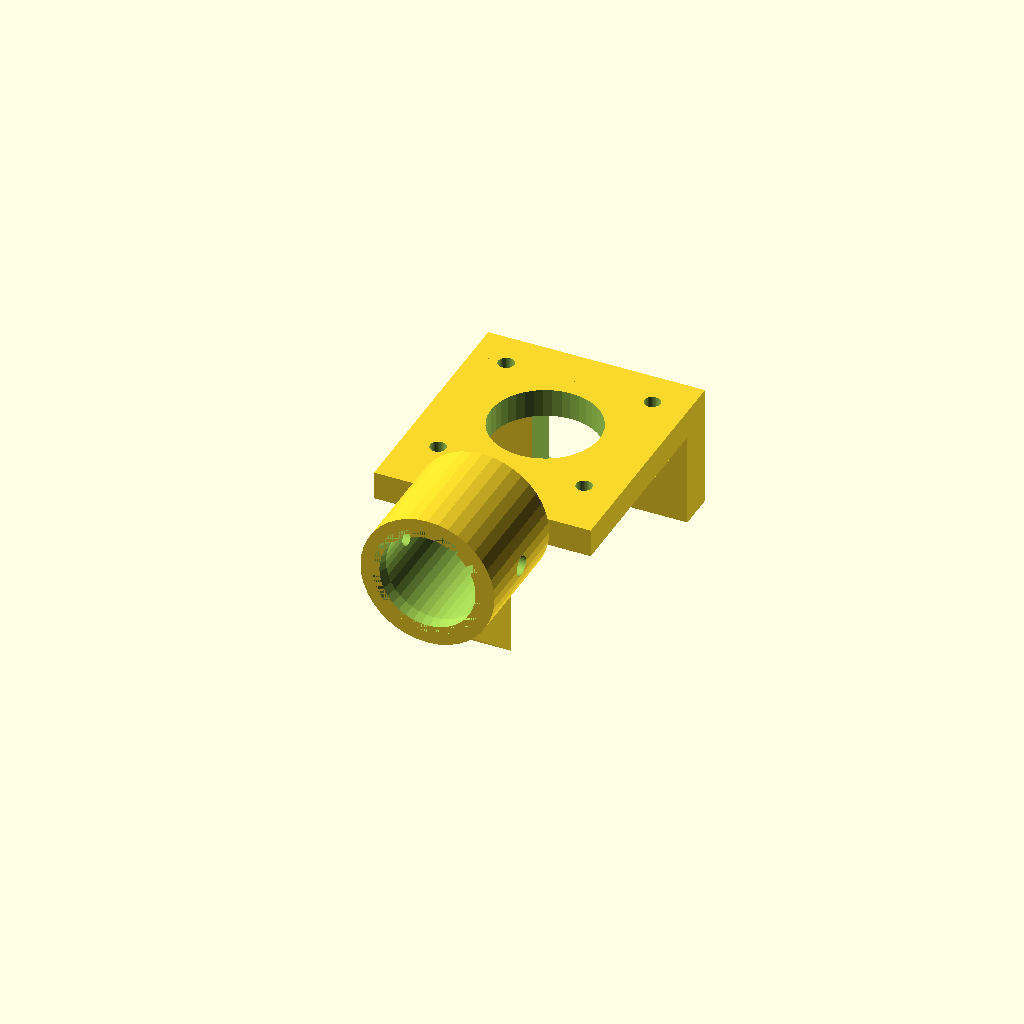
Cell 1: the model at its default parameters.
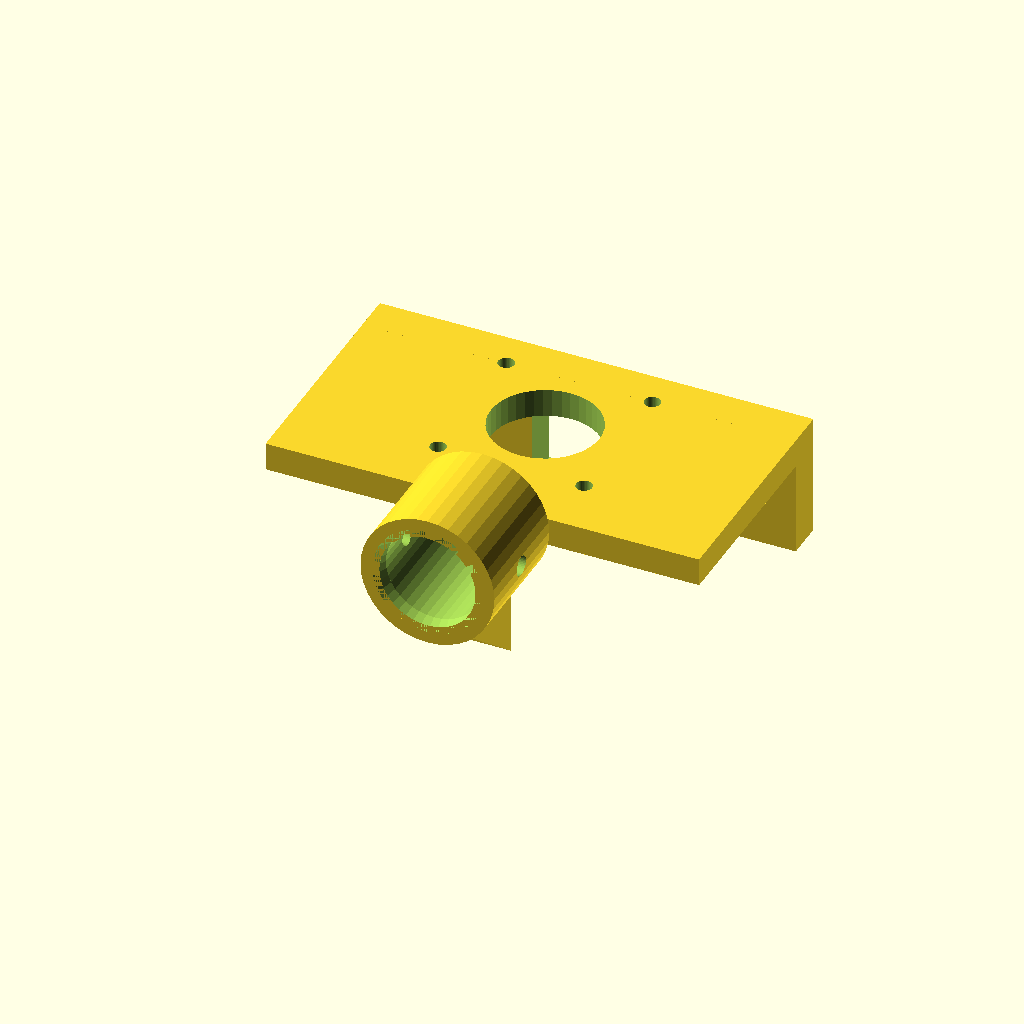
Cell 2: the same model with bracket_w = 92.
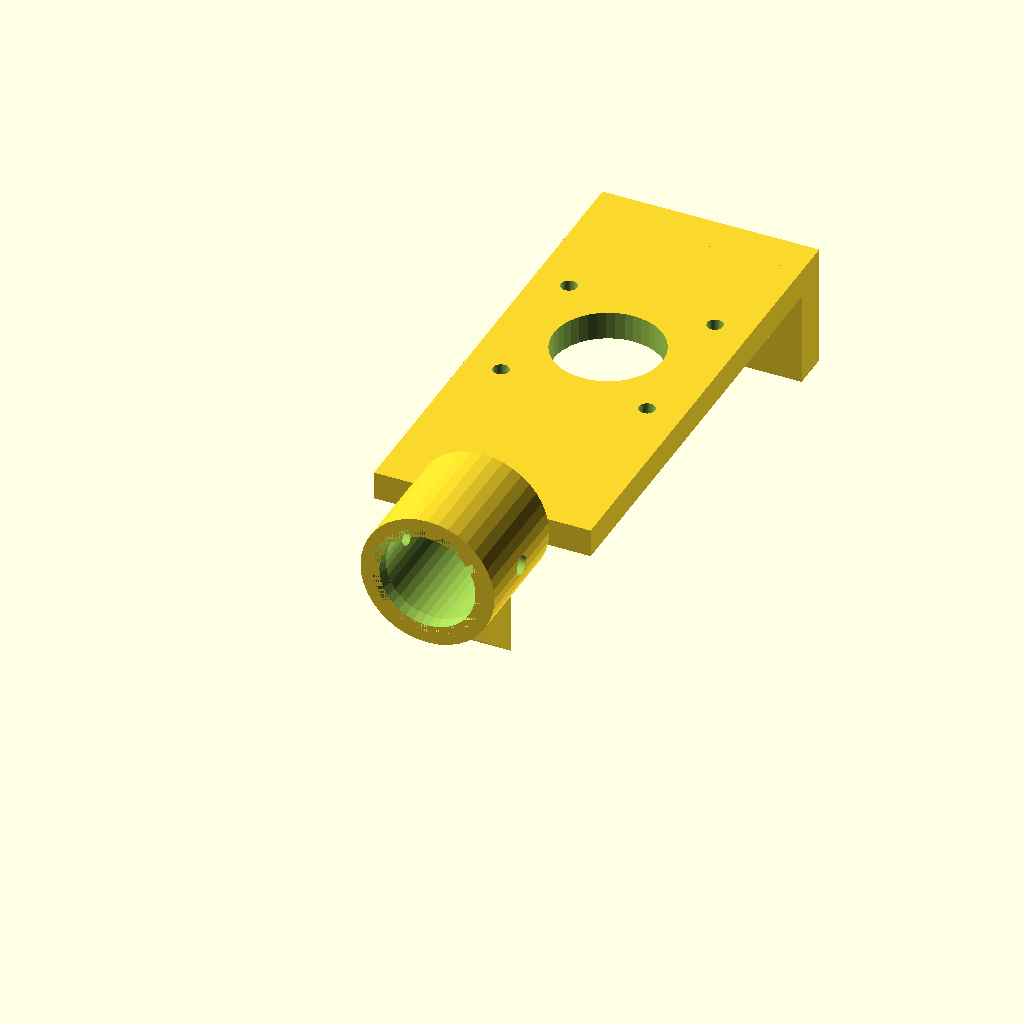
Cell 3: bracket_h = 104 (everything else at default).
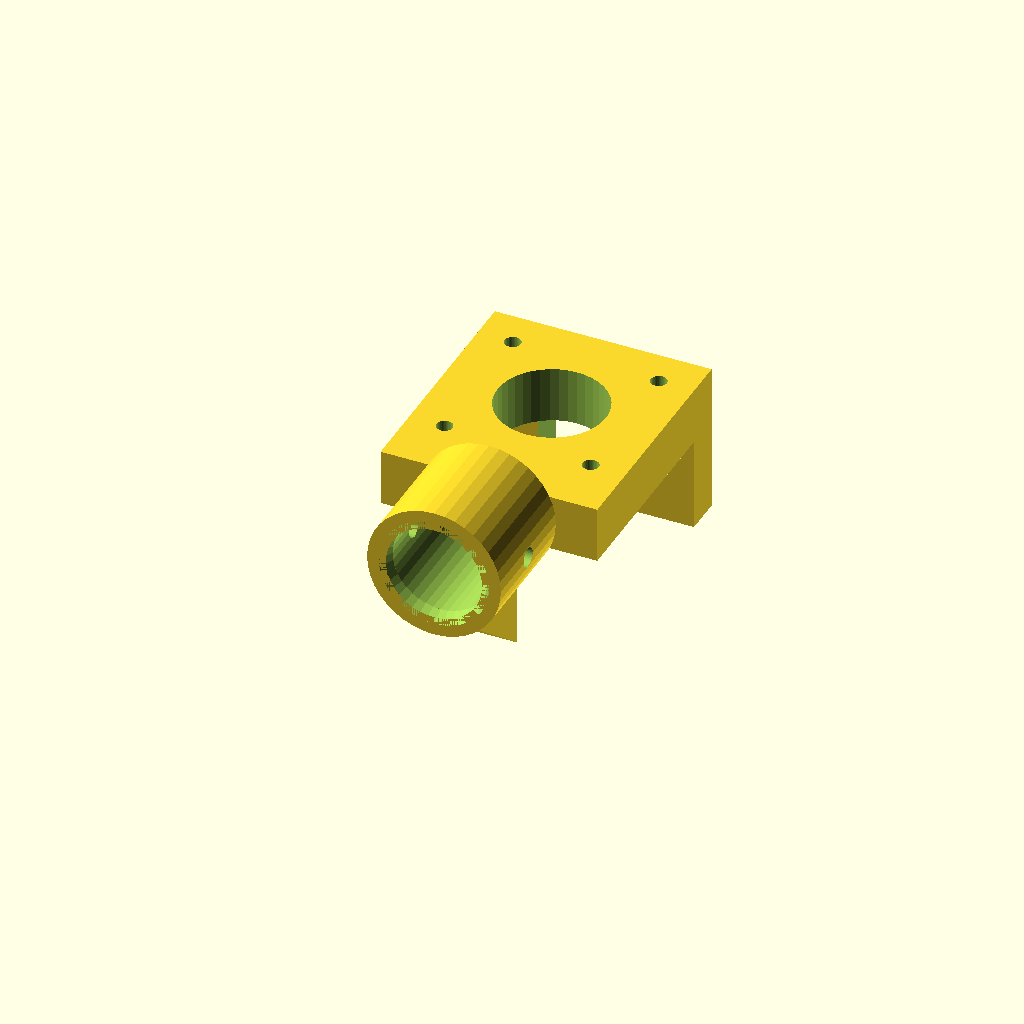
Cell 4: the same model with plate_th = 12.
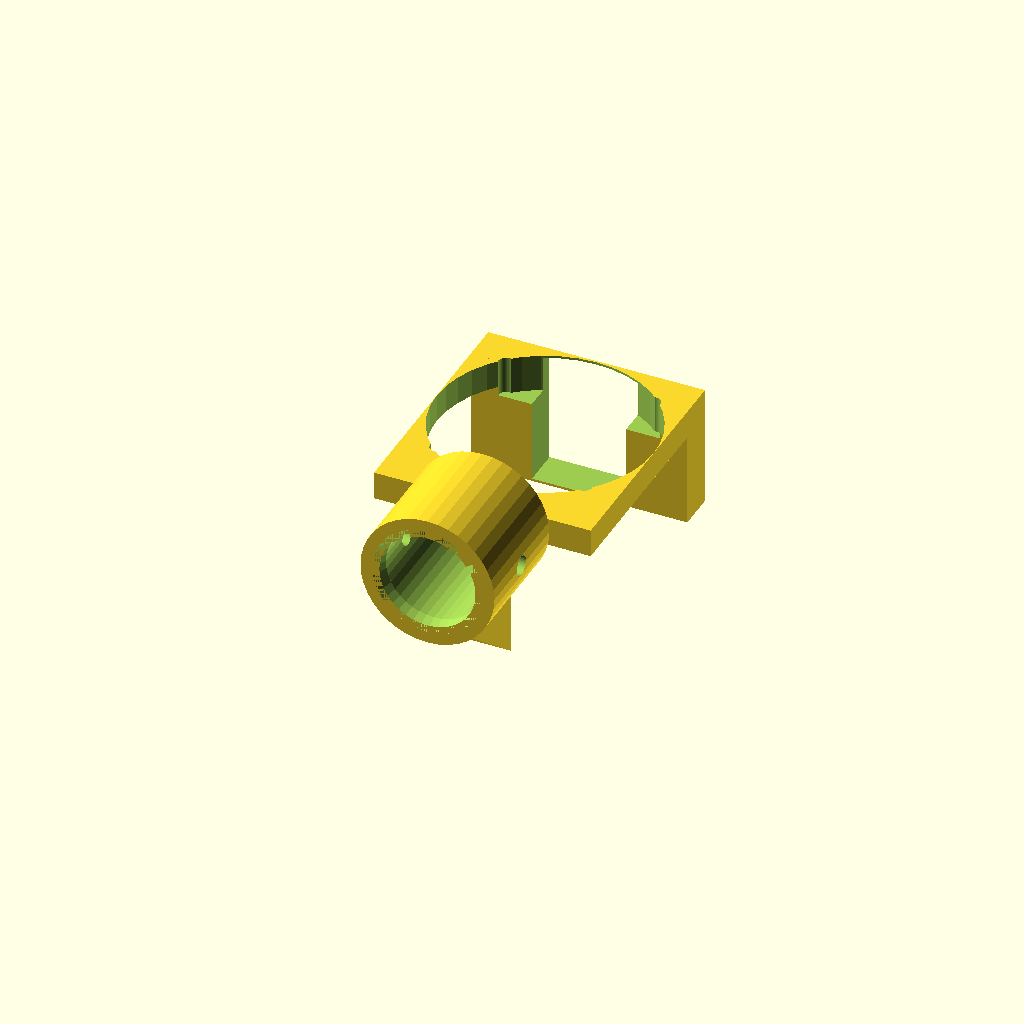
Cell 5 — nema17_pilot_d set to 46, the other parameters unchanged.
One fixed orthographic camera (rotation 55°, 0°, 25°; colour scheme Cornfield) for every cell.
OpenSCAD source file models/tower_head_station_a.scad:
// ====================================================================
// Tower Head Station A: Drive-Ready Station (100% 3D-Printable)
// 
// Dual-Role Design:
// - Phase 1: Mounts a passive sheave wheel on an M5 bolt axle.
// - Phase 2: Directly bolts to a NEMA 17 stepper motor (4x M3 holes on 31mm centers)
//   without needing any modifications or reprints!
// Bottom has a 20mm socket to mount onto a wooden dowel, PVC pipe, or printed truss.
// ====================================================================

use <tower_sheave.scad>;

$fn = 40;

// Dimensions
bracket_w        = 46.0; // Width of mounting face
bracket_h        = 52.0; // Height of mounting plate
plate_th         = 6.0;  // Thickness of plate
nema17_hole_dist = 31.0; // NEMA 17 standard mounting hole spacing
nema17_pilot_d   = 23.0; // NEMA 17 center collar clearance
m3_hole_d        = 3.4;  // M3 bolt clearance
socket_inner_d   = 20.4; // Fits 20mm (or 3/4 inch) dowel/pipe
socket_wall      = 4.0;
socket_depth     = 25.0;

module tower_head_a() {
    difference() {
        union() {
            // Main motor/axle vertical mounting faceplate
            translate([0, 0, bracket_h / 2])
                cube([bracket_w, plate_th, bracket_h], center = true);

            // Overhead cable guide horn
            translate([0, 10, bracket_h - 4])
                cube([bracket_w, 20 + plate_th, 8], center = true);

            // Lower mast mounting socket
            translate([0, 0, -socket_depth / 2])
                cylinder(d = socket_inner_d + (socket_wall * 2), h = socket_depth, center = true);
                
            // Triangular gussets for structural rigidity
            translate([0, socket_inner_d / 2, 0])
                rotate([0, 90, 0])
                    linear_extrude(height = 12, center = true)
                        polygon([[0, 0], [25, 0], [0, 20]]);
        }

        // Center pilot hole (for motor collar or Phase 1 M5 axle bolt)
        translate([0, 0, bracket_h * 0.55])
            rotate([90, 0, 0])
                cylinder(d = nema17_pilot_d, h = plate_th + 4, center = true);

        // 4x NEMA 17 mounting holes (31mm square pattern)
        for (dx = [-nema17_hole_dist / 2, nema17_hole_dist / 2]) {
            for (dz = [-nema17_hole_dist / 2, nema17_hole_dist / 2]) {
                translate([dx, 0, (bracket_h * 0.55) + dz])
                    rotate([90, 0, 0])
                        cylinder(d = m3_hole_d, h = plate_th + 4, center = true);
            }
        }

        // Cable path slot through the overhead horn
        translate([0, 10, bracket_h - 4])
            cube([20, 25, 12], center = true);

        // Mast socket cavity (bottom) with 45-degree self-aligning lead-in chamfer
        translate([0, 0, -socket_depth / 2 - 1])
            cylinder(d = socket_inner_d, h = socket_depth + 2, center = true);
        translate([0, 0, -socket_depth])
            cylinder(d1 = socket_inner_d + 3.0, d2 = socket_inner_d, h = 3.0);

        // Mast cross-pin clamp hole
        translate([0, 0, -socket_depth / 2])
            rotate([0, 90, 0])
                cylinder(d = 4.2, h = socket_inner_d + 12, center = true);

        // Embossed Station Identification on face: "A - DRIVE"
        translate([-bracket_w / 2 + 3, -plate_th / 2 - 0.1, 4])
            rotate([90, 0, 0])
                linear_extrude(height = 0.8)
                    text("A - DRIVE", size = 4.2, font = "Liberation Sans:style=Bold");
    }
}

// Visual preview with sheave wheel attached
module preview_station_a() {
    tower_head_a();
    #translate([0, plate_th / 2 + 8, bracket_h * 0.55])
        rotate([90, 0, 0])
            tower_sheave();
}

// ====================================================================
// Selection
// ====================================================================
// "print"      -> Upright resting flat on socket rim at Z = 0
// "print_flat" -> Laid flat on its rear motor plate at Z = 0 (ZERO supports!)
// "preview"    -> Upright with sheave wheel attached
mode = "print_flat";

if (mode == "print") {
    translate([0, 0, socket_depth])
        tower_head_a();
} else if (mode == "print_flat") {
    // Laid flat on rear face of motor plate at Z = 0
    translate([0, plate_th / 2, 0])
        rotate([-90, 0, 0])
            tower_head_a();
} else if (mode == "preview") {
    preview_station_a();
}
Customizer parameters (derived from the source; name, type, default, range or options):
bracket_w: number, default 46
bracket_h: number, default 52
plate_th: number, default 6
nema17_hole_dist: number, default 31
nema17_pilot_d: number, default 23
m3_hole_d: number, default 3.4
socket_inner_d: number, default 20.4
socket_wall: number, default 4
socket_depth: number, default 25
